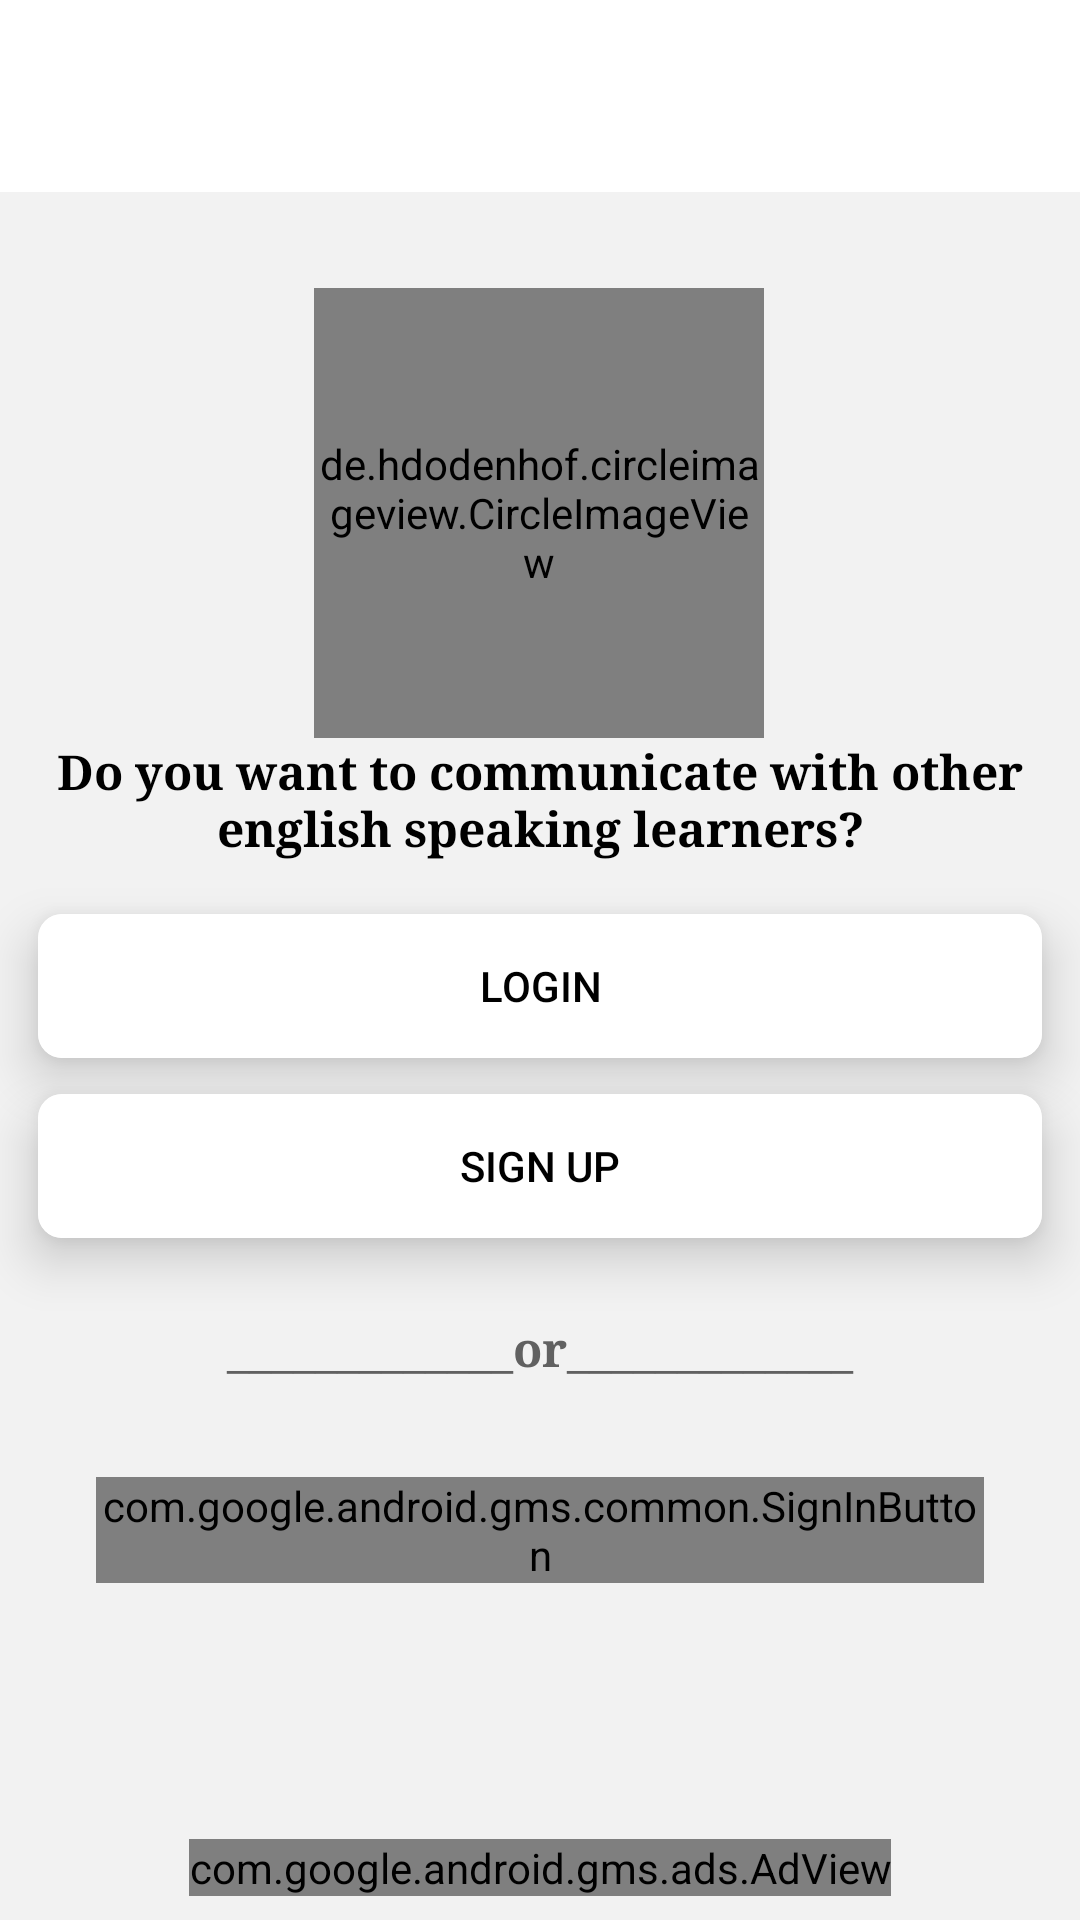

Here is an Android app screen rendered from its layout file. Give the layout XML and the strings, colors and styles it references.
<!-- AndroidManifest.xml: application theme Theme.EnglishSpeakingLessons -->
<!-- res/layout/fragment_social.xml -->
<?xml version="1.0" encoding="utf-8"?>
<RelativeLayout xmlns:android="http://schemas.android.com/apk/res/android"
    xmlns:app="http://schemas.android.com/apk/res-auto"
    xmlns:tools="http://schemas.android.com/tools"
    android:layout_width="match_parent"
    android:layout_height="match_parent"
    android:orientation="vertical"
    android:background="@color/grey"
    tools:context=".api.fragment.SocialFragment">



    <androidx.constraintlayout.widget.ConstraintLayout
        android:id="@+id/socialPageNoLoginLayout"
        android:layout_width="match_parent"
        android:layout_height="match_parent"
        android:orientation="vertical"
        android:background="@color/grey"
        android:visibility="visible">


        <de.hdodenhof.circleimageview.CircleImageView
            android:id="@+id/circleImageView"
            android:layout_width="150dp"
            android:layout_height="150dp"
            android:layout_gravity="center"
            android:layout_marginTop="96dp"
            android:background="@mipmap/ic_launcher_foreground"
            app:layout_constraintEnd_toEndOf="parent"
            app:layout_constraintHorizontal_bias="0.498"
            app:layout_constraintStart_toStartOf="parent"
            app:layout_constraintTop_toTopOf="parent" />


        <TextView
            android:id="@+id/textView13"
            android:layout_width="match_parent"
            android:layout_height="wrap_content"
            android:layout_gravity="center"
            android:layout_marginStart="16dp"
            android:layout_marginEnd="16dp"
            android:fontFamily="serif"
            android:text="Do you want to communicate with other english speaking learners?"
            android:textAlignment="center"
            android:textColor="@color/black"
            android:textSize="16sp"
            android:textStyle="bold"
            app:layout_constraintEnd_toEndOf="parent"
            app:layout_constraintStart_toStartOf="parent"
            app:layout_constraintTop_toBottomOf="@+id/circleImageView" />


        <androidx.cardview.widget.CardView
            android:id="@+id/cardView2"
            android:layout_width="match_parent"
            android:layout_height="0dp"
            android:layout_marginTop="60dp"
            android:layout_weight="2"
            android:background="@color/grey"
            app:cardCornerRadius="8dp"
            app:cardElevation="10dp"
            app:cardUseCompatPadding="true"
            app:layout_constraintEnd_toEndOf="parent"
            app:layout_constraintStart_toStartOf="parent"
            app:layout_constraintTop_toBottomOf="@+id/textView13">


            <LinearLayout
                android:layout_width="match_parent"
                android:layout_height="wrap_content"
                android:layout_weight="1"
                android:background="@color/white"
                android:baselineAligned="false"
                android:orientation="horizontal"
                android:paddingStart="8dp"
                android:paddingEnd="8dp">


                <Button
                    android:id="@+id/signUpYourAccountBtn"
                    android:layout_width="match_parent"
                    android:layout_height="wrap_content"
                    android:layout_marginStart="24dp"
                    android:layout_marginEnd="24dp"
                    android:background="@drawable/flag_transparent"
                    android:text="Sign up"
                    android:textColor="@color/black" />


            </LinearLayout>

        </androidx.cardview.widget.CardView>



        <androidx.cardview.widget.CardView
            android:id="@+id/cardView1"
            android:layout_width="match_parent"
            android:layout_height="0dp"
            android:layout_weight="2"
            android:background="@color/grey"
            app:cardCornerRadius="8dp"
            app:cardElevation="10dp"
            app:cardUseCompatPadding="true"
            app:layout_constraintEnd_toEndOf="parent"
            app:layout_constraintStart_toStartOf="parent"
            app:layout_constraintTop_toBottomOf="@+id/textView13">


            <LinearLayout
                android:layout_width="match_parent"
                android:layout_height="wrap_content"
                android:layout_weight="1"
                android:background="@color/white"
                android:baselineAligned="false"
                android:orientation="horizontal"
                android:paddingStart="8dp"
                android:paddingEnd="8dp">


                <Button
                    android:id="@+id/LoginYourAccountBtn"
                    android:layout_width="match_parent"
                    android:layout_height="wrap_content"
                    android:background="@drawable/flag_transparent"
                    android:text="Login"
                    android:textColor="@color/black" />


            </LinearLayout>

        </androidx.cardview.widget.CardView>


        <com.google.android.gms.ads.AdView
            android:id="@+id/socialFragmentAdView"
            android:layout_width="wrap_content"
            android:layout_height="wrap_content"
            android:layout_gravity="center"
            android:layout_marginBottom="8dp"
            app:adSize="BANNER"
            app:adUnitId="ca-app-pub-9031708340876900/4267987884"
            app:layout_constraintBottom_toBottomOf="parent"
            app:layout_constraintEnd_toEndOf="parent"
            app:layout_constraintStart_toStartOf="parent" />


        <TextView
            android:id="@+id/textView14"
            android:layout_width="match_parent"
            android:layout_height="wrap_content"
            android:layout_gravity="center"
            android:layout_marginTop="8dp"
            android:fontFamily="serif"
            android:text="_____________or_____________"
            android:textAlignment="center"
            android:textColor="@color/darker_grey"
            android:textSize="16sp"
            android:textStyle="bold"
            app:layout_constraintTop_toBottomOf="@+id/cardView2" />


        <com.google.android.gms.common.SignInButton
            android:id="@+id/SignInWithGoogleBtn"
            android:layout_width="match_parent"
            android:layout_height="wrap_content"
            android:layout_marginStart="32dp"
            android:layout_marginTop="32dp"
            android:layout_marginEnd="32dp"
            app:layout_constraintEnd_toEndOf="parent"
            app:layout_constraintStart_toStartOf="parent"
            app:layout_constraintTop_toBottomOf="@+id/textView14" />



    </androidx.constraintlayout.widget.ConstraintLayout>




    <com.google.android.material.appbar.AppBarLayout
        android:id="@+id/appBarLayout"
        android:layout_width="match_parent"
        android:layout_height="wrap_content">


        <com.google.android.material.tabs.TabLayout
            android:id="@+id/socialTabs"
            android:layout_width="match_parent"
            android:layout_height="wrap_content"
            android:background="@color/white"
            app:tabBackground="@color/white"
            app:tabIndicator="@drawable/tab_indicator"
            app:tabIndicatorGravity="stretch"
            app:tabIndicatorAnimationMode="elastic"
            app:tabGravity="fill"
            app:tabInlineLabel="true"
            app:tabMode="fixed"
            app:tabTextAppearance="@style/CustomTabStyle"
            app:tabTextColor="@color/black"
            app:tabSelectedTextColor="@color/white"
            android:padding="8dp">


        </com.google.android.material.tabs.TabLayout>


    </com.google.android.material.appbar.AppBarLayout>

    <androidx.viewpager.widget.ViewPager
        android:id="@+id/socialViewPager"
        android:layout_width="match_parent"
        android:layout_height="match_parent"
        android:layout_below="@id/appBarLayout"
        android:elevation="10dp" />






</RelativeLayout>
<!-- resources referenced by this layout -->
<resources>
  <color name="black">#FF000000</color>
  <color name="darker_grey">#616161</color>
  <color name="grey">#F2F2F2</color>
  <color name="white">#FFFFFF</color>
  <!-- drawable tab_indicator (drawable) -->
  <?xml version="1.0" encoding="utf-8"?>
  <shape xmlns:android="http://schemas.android.com/apk/res/android"
      android:shape="rectangle">
  
      <solid android:color="@color/primary_btn_background"/>
      <corners android:radius="70dp"/>
  
  </shape>
  <!-- mipmap ic_launcher_foreground: png bitmap (mipmap-hdpi, 12906 bytes) -->
  <style name="CustomTabStyle" parent="TextAppearance.Design.Tab">
          <item name="android:textSize">10dp</item>
      </style>
  <style name="Theme.EnglishSpeakingLessons" parent="Theme.MaterialComponents.DayNight.NoActionBar">
          
          <item name="colorPrimary">@color/primary_btn_background</item>
  
          <item name="colorOnPrimary">@color/primary_btn_background</item>
          
          <item name="colorSecondary">@color/teal_200</item>
          <item name="colorSecondaryVariant">@color/teal_700</item>
          <item name="colorOnSecondary">@color/black</item>
          
          <item name="android:statusBarColor" tools:targetApi="l">?attr/colorPrimaryVariant</item>
          
      </style>
  <color name="primary_btn_background">#407284</color>
  <color name="teal_200">#FF03DAC5</color>
  <color name="teal_700">#FF018786</color>
</resources>
